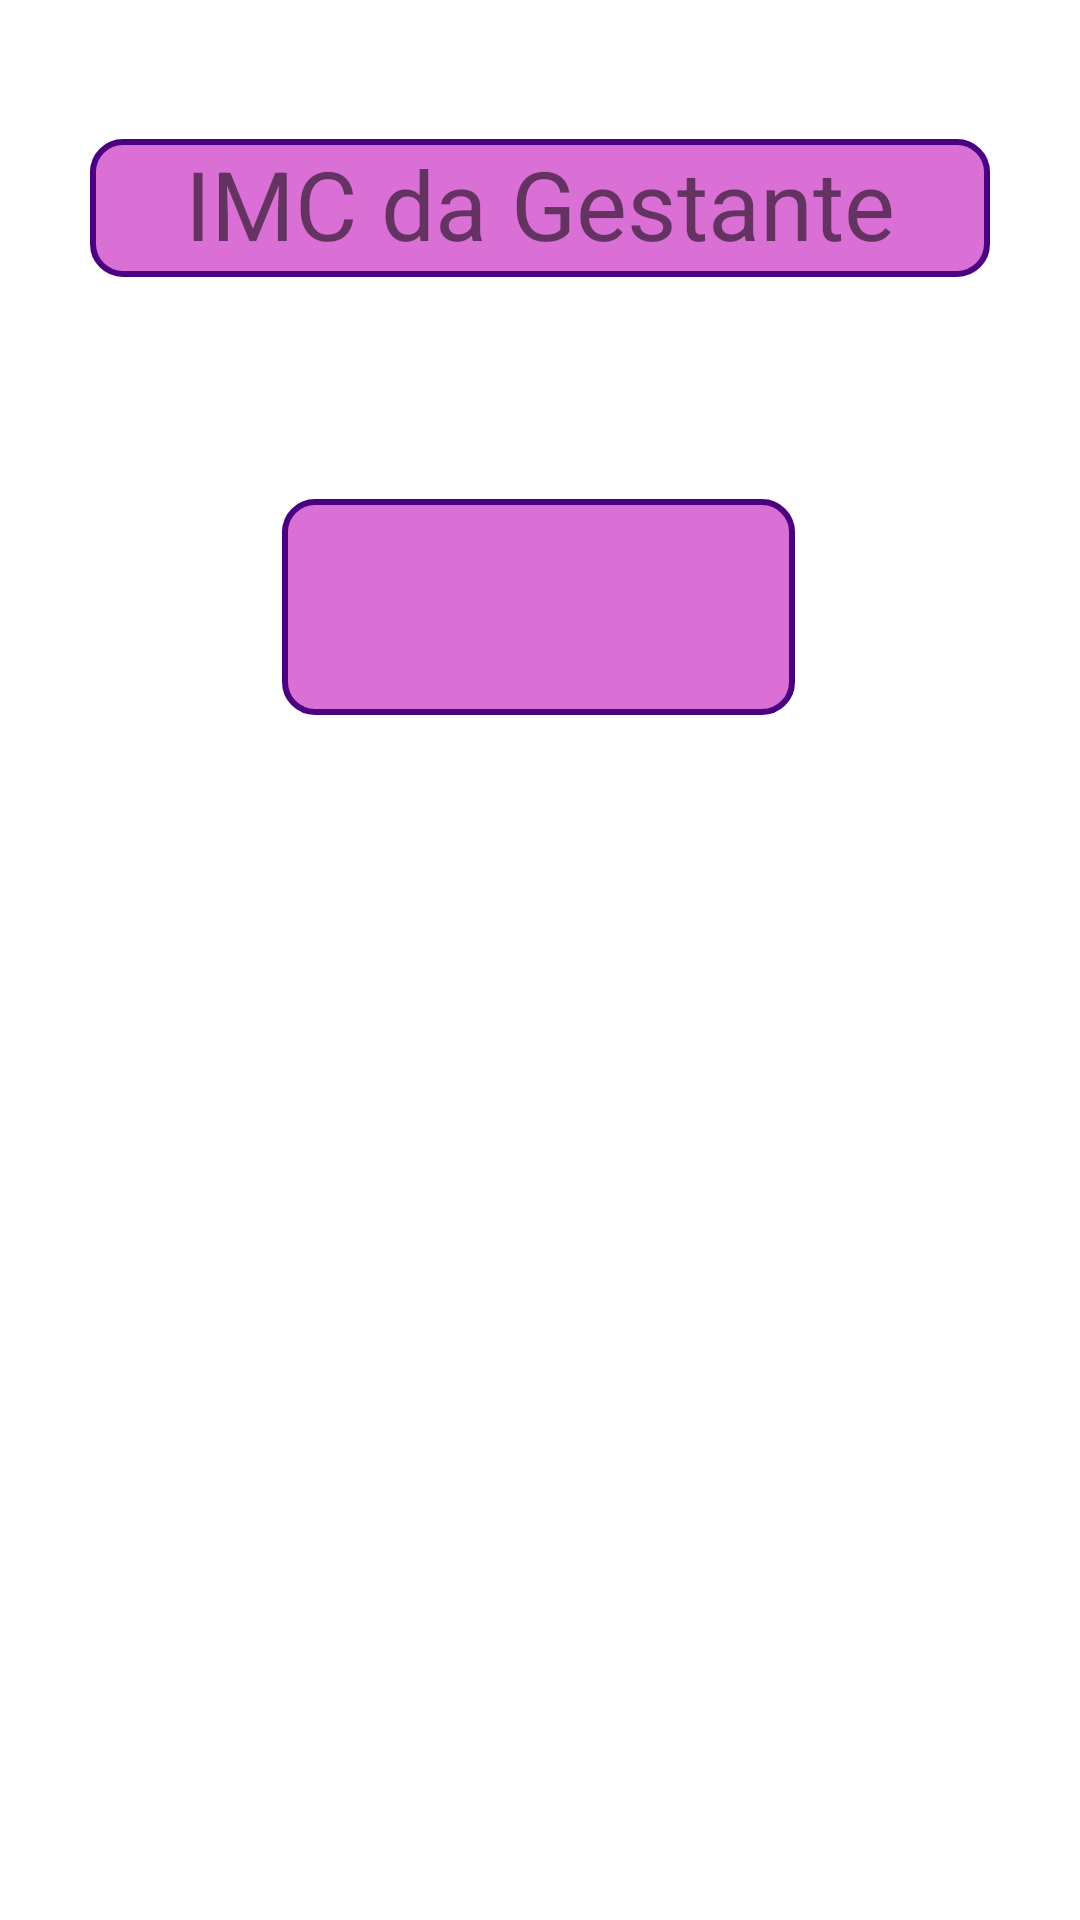

Android layout source for this screen:
<!-- AndroidManifest.xml: application theme Theme.Visualizacion -->
<!-- res/layout/activity_imc.xml -->
<?xml version="1.0" encoding="utf-8"?>
<androidx.constraintlayout.widget.ConstraintLayout
    xmlns:android="http://schemas.android.com/apk/res/android"
    xmlns:app="http://schemas.android.com/apk/res-auto"
    xmlns:tools="http://schemas.android.com/tools"
    android:layout_width="match_parent"
    android:layout_height="match_parent"
    tools:context=".ActivityImc">

    <TextView
        android:id="@+id/textView4"
        android:layout_width="300dp"
        android:layout_height="46dp"
        android:layout_marginStart="8dp"
        android:layout_marginEnd="8dp"
        android:background="@drawable/rounded_text"
        android:text="IMC da Gestante"
        android:textAlignment="center"
        android:textSize="32sp"
        app:layout_constraintBottom_toBottomOf="parent"
        app:layout_constraintEnd_toEndOf="parent"
        app:layout_constraintHorizontal_bias="0.499"
        app:layout_constraintStart_toStartOf="parent"
        app:layout_constraintTop_toTopOf="parent"
        app:layout_constraintVertical_bias="0.078" />

    <TextView
        android:id="@+id/textView5"
        android:layout_width="171dp"
        android:layout_height="72dp"
        android:layout_marginBottom="168dp"
        android:background="@drawable/rounded_text"
        android:textAlignment="center"
        android:textSize="28sp"
        android:text=""
        android:textColor="@color/black"
        app:layout_constraintBottom_toBottomOf="parent"
        app:layout_constraintEnd_toEndOf="@+id/textView4"
        app:layout_constraintHorizontal_bias="0.496"
        app:layout_constraintStart_toStartOf="@+id/textView4"
        app:layout_constraintTop_toBottomOf="@+id/textView4"
        app:layout_constraintVertical_bias="0.24" />
</androidx.constraintlayout.widget.ConstraintLayout>
<!-- resources referenced by this layout -->
<resources>
  <color name="black">#FF000000</color>
  <!-- drawable rounded_text (drawable) -->
  <?xml version="1.0" encoding="utf-8"?>
  <shape xmlns:android="http://schemas.android.com/apk/res/android"
      android:shape="rectangle">
      <corners android:radius="10dp"/>
       <stroke android:width="2dp"
           android:color="#4B0082"
           />
      <solid android:color="#DA70D6"
        />
  
  </shape>
  <style name="Theme.Visualizacion" parent="Theme.MaterialComponents.DayNight.DarkActionBar">
          
          <item name="colorPrimary">@color/purple_500</item>
          <item name="colorPrimaryVariant">@color/purple_700</item>
          <item name="colorOnPrimary">@color/white</item>
          
          <item name="colorSecondary">@color/teal_200</item>
          <item name="colorSecondaryVariant">@color/teal_700</item>
          <item name="colorOnSecondary">@color/black</item>
          
          <item name="android:statusBarColor" tools:targetApi="l">?attr/colorPrimaryVariant</item>
          
      </style>
  <color name="purple_500">#BE94CD</color>
  <color name="purple_700">#9364D5</color>
  <color name="white">#FFFFFFFF</color>
  <color name="teal_200">#FF03DAC5</color>
  <color name="teal_700">#FF018786</color>
</resources>
